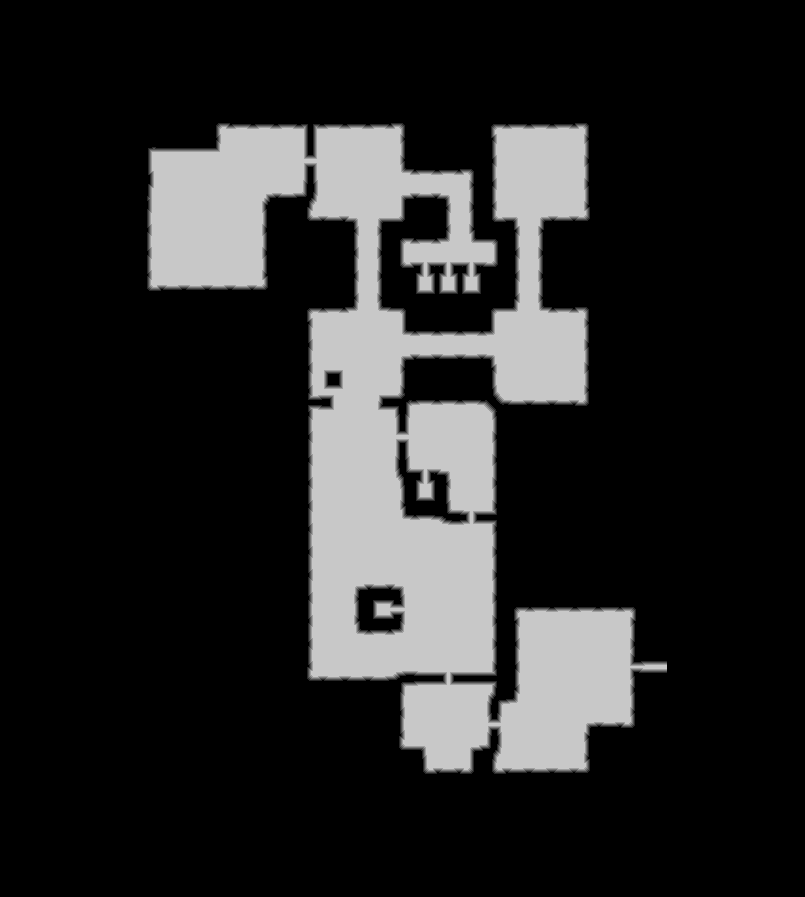

The data file committed next to this chart (first rows):
source	tdt_hull ranged
truth	truth_5c0db79e3f0.tsv
width	805
height	897
nibble	0	573232
nibble	1	6188
nibble	2	6194
nibble	3	6209
nibble	4	6220
nibble	5	124042
